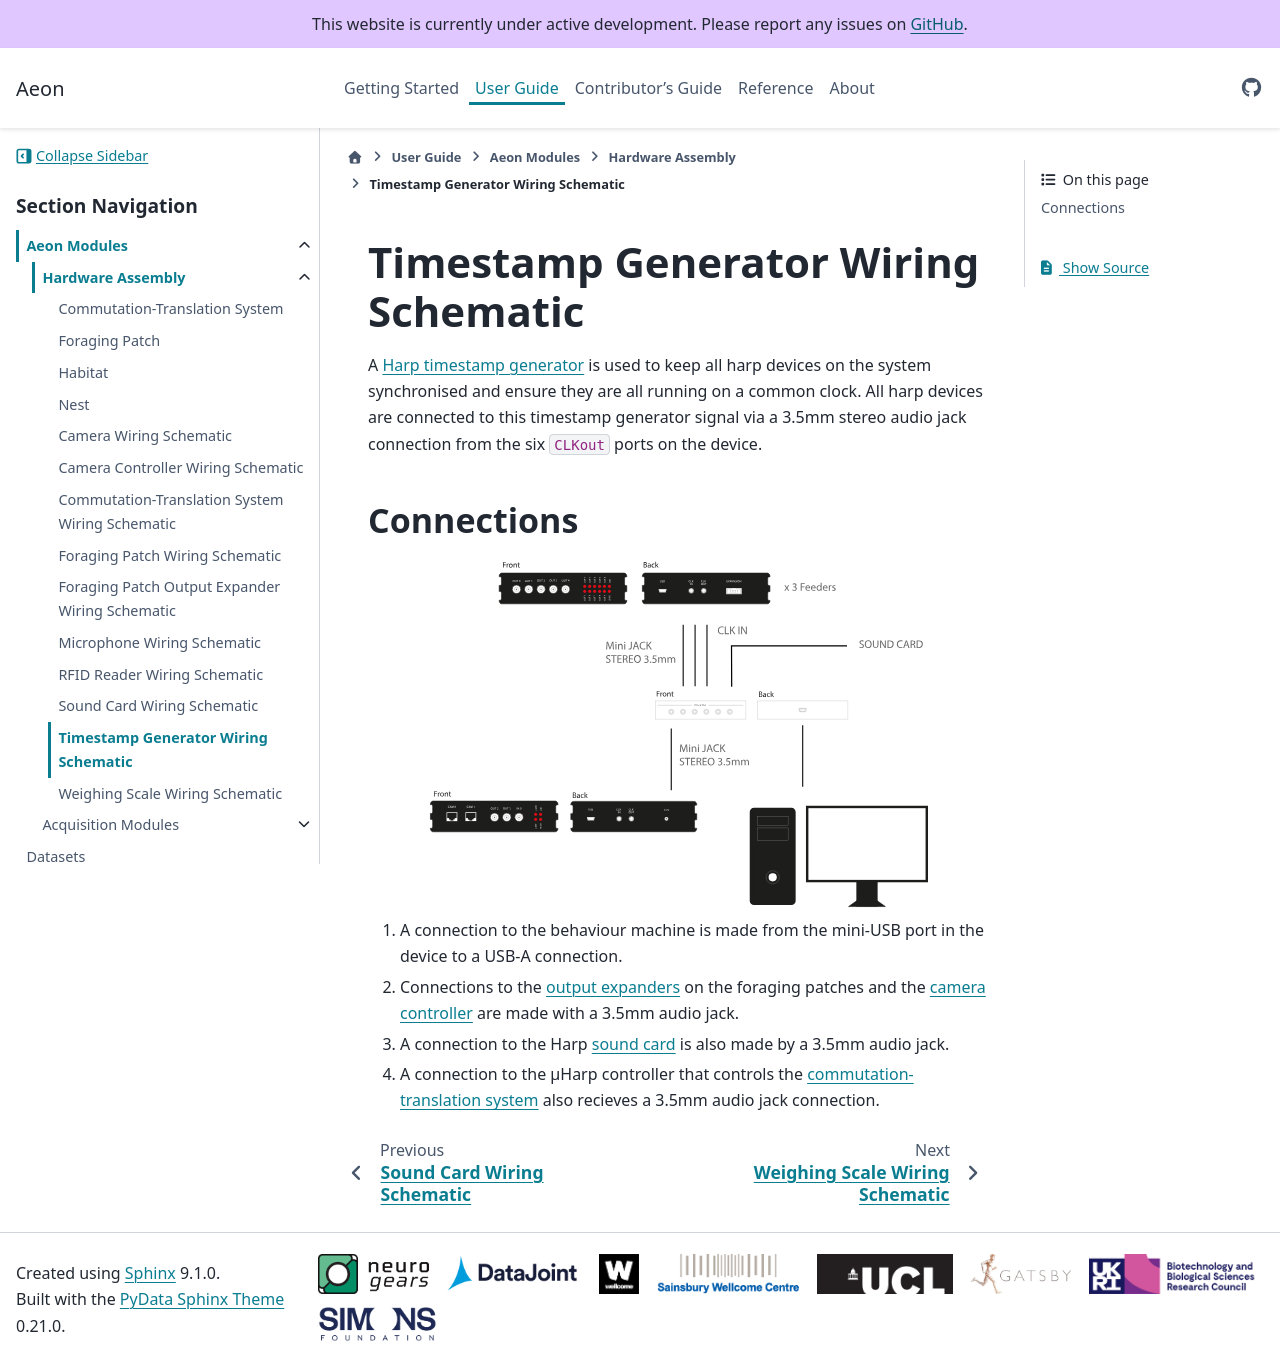

repository: SainsburyWellcomeCentre/aeon_docs · page: user/aeon_modules/connections/timestamp_generator/index.html · generator: sphinx

(target-wiring-timestamp-generator)=
# Timestamp Generator Wiring Schematic

A [Harp timestamp generator](harp-tech:api/Harp.TimestampGeneratorGen3.html) is used to keep all harp devices on the system synchronised and ensure they are all running on a common clock. All harp devices are connected to this timestamp generator signal via a 3.5mm stereo audio jack connection from the six `CLKout` ports on the device.

## Connections

:::{image} ../../../images/timestamp-generator-connection.svg
:alt: Timestamp generator wiring schematic
:class: img-hardware-main
:align: center
:::

1. A connection to the behaviour machine is made from the mini-USB port in the device to a USB-A connection.

2. Connections to the [output expanders](target-wiring-foraging-patch-output-expander) on the foraging patches and the [camera controller](target-wiring-camera-controller) are made with a 3.5mm audio jack.

3. A connection to the Harp [sound card](target-wiring-sound-card) is also made by a 3.5mm audio jack.

4. A connection to the μHarp controller that controls the [commutation-translation system](target-wiring-commutation-translation) also recieves a 3.5mm audio jack connection.<!--TODO: this is missing in the svg -->
